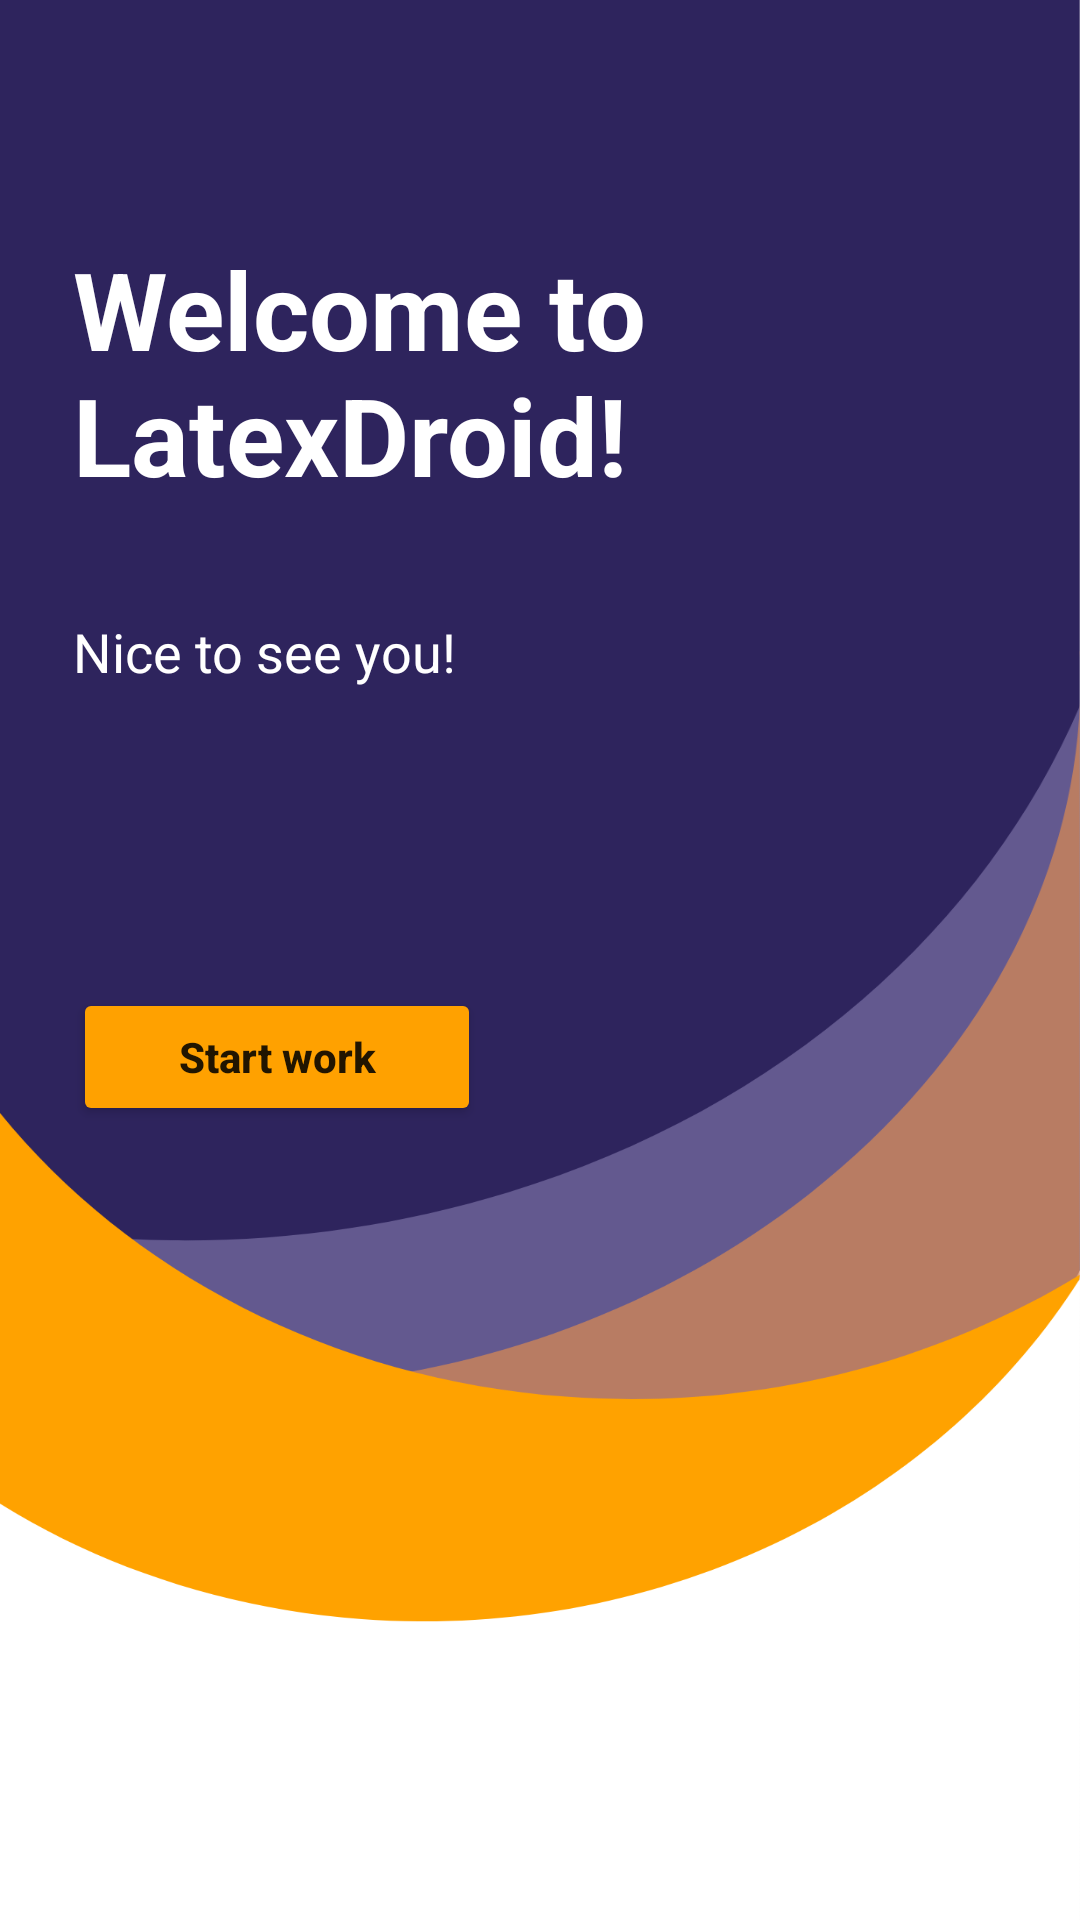

The Android layout XML behind this screen, and the referenced resources:
<!-- AndroidManifest.xml: application theme Theme.LatexDroid -->
<!-- res/layout/activity_welcome.xml -->
<?xml version="1.0" encoding="utf-8"?>
<androidx.constraintlayout.widget.ConstraintLayout xmlns:android="http://schemas.android.com/apk/res/android"
    xmlns:app="http://schemas.android.com/apk/res-auto"
    xmlns:tools="http://schemas.android.com/tools"
    android:layout_width="match_parent"
    android:layout_height="match_parent"
    android:background="@drawable/welcome_background"
    tools:context=".WelcomeActivity">

    <TextView
        android:id="@+id/welcome_title"
        android:layout_width="300dp"
        android:layout_height="wrap_content"
        android:text="@string/welcome_title_text"
        android:textColor="@color/primary_text_color"
        android:textSize="36sp"
        android:textStyle="bold"
        app:layout_constraintBottom_toBottomOf="parent"
        app:layout_constraintEnd_toEndOf="parent"
        app:layout_constraintHorizontal_bias="0.405"
        app:layout_constraintStart_toStartOf="parent"
        app:layout_constraintTop_toTopOf="parent"
        app:layout_constraintVertical_bias="0.143" />

    <TextView
        android:id="@+id/welcome_subtitle"
        android:layout_width="225dp"
        android:layout_height="wrap_content"
        android:layout_marginTop="36dp"
        android:text="@string/welcome_subtitle_text"
        android:textColor="@color/primary_text_color"
        android:textSize="18sp"
        app:layout_constraintBottom_toBottomOf="parent"
        app:layout_constraintEnd_toEndOf="parent"
        app:layout_constraintHorizontal_bias="0.0"
        app:layout_constraintStart_toStartOf="@+id/welcome_title"
        app:layout_constraintTop_toBottomOf="@+id/welcome_title"
        app:layout_constraintVertical_bias="0.0" />

    <Button
        android:id="@+id/startButton"
        android:layout_width="136dp"
        android:layout_height="46dp"
        android:layout_marginTop="100dp"
        android:layout_marginBottom="300dp"
        android:backgroundTint="@color/secondary_color"
        android:onClick="ProceedToMain"
        android:text="@string/start_button_text"
        android:textAllCaps="false"
        android:textStyle="bold"
        app:layout_constraintBottom_toBottomOf="parent"
        app:layout_constraintEnd_toEndOf="parent"
        app:layout_constraintHorizontal_bias="0.0"
        app:layout_constraintStart_toStartOf="@+id/welcome_subtitle"
        app:layout_constraintTop_toBottomOf="@+id/welcome_subtitle"
        app:layout_constraintVertical_bias="0.0"
        tools:targetApi="lollipop" />
</androidx.constraintlayout.widget.ConstraintLayout>
<!-- resources referenced by this layout -->
<resources>
  <color name="primary_text_color">#fff</color>
  <color name="secondary_color">#ffa100</color>
  <!-- drawable welcome_background: png bitmap (drawable-hdpi, 38300 bytes) -->
  <string name="start_button_text">Start work</string>
  <string name="welcome_subtitle_text">Nice to see you!</string>
  <string name="welcome_title_text">Welcome to LatexDroid!</string>
  <style name="Theme.LatexDroid" parent="Theme.AppCompat.DayNight.NoActionBar">
          
          <item name="colorPrimary">@color/purple_500</item>
          <item name="colorPrimaryVariant">@color/background_color</item>
          <item name="colorOnPrimary">@color/white</item>
          
          <item name="colorSecondary">@color/teal_200</item>
          <item name="colorSecondaryVariant">@color/teal_700</item>
          <item name="colorOnSecondary">@color/black</item>
          
          <item name="android:statusBarColor" tools:targetApi="l">?attr/colorPrimaryVariant</item>
          
      </style>
  <color name="purple_500">#FF6200EE</color>
  <color name="white">#FFFFFFFF</color>
  <color name="teal_200">#FF03DAC5</color>
  <color name="teal_700">#FF018786</color>
  <color name="black">#FF000000</color>
</resources>
